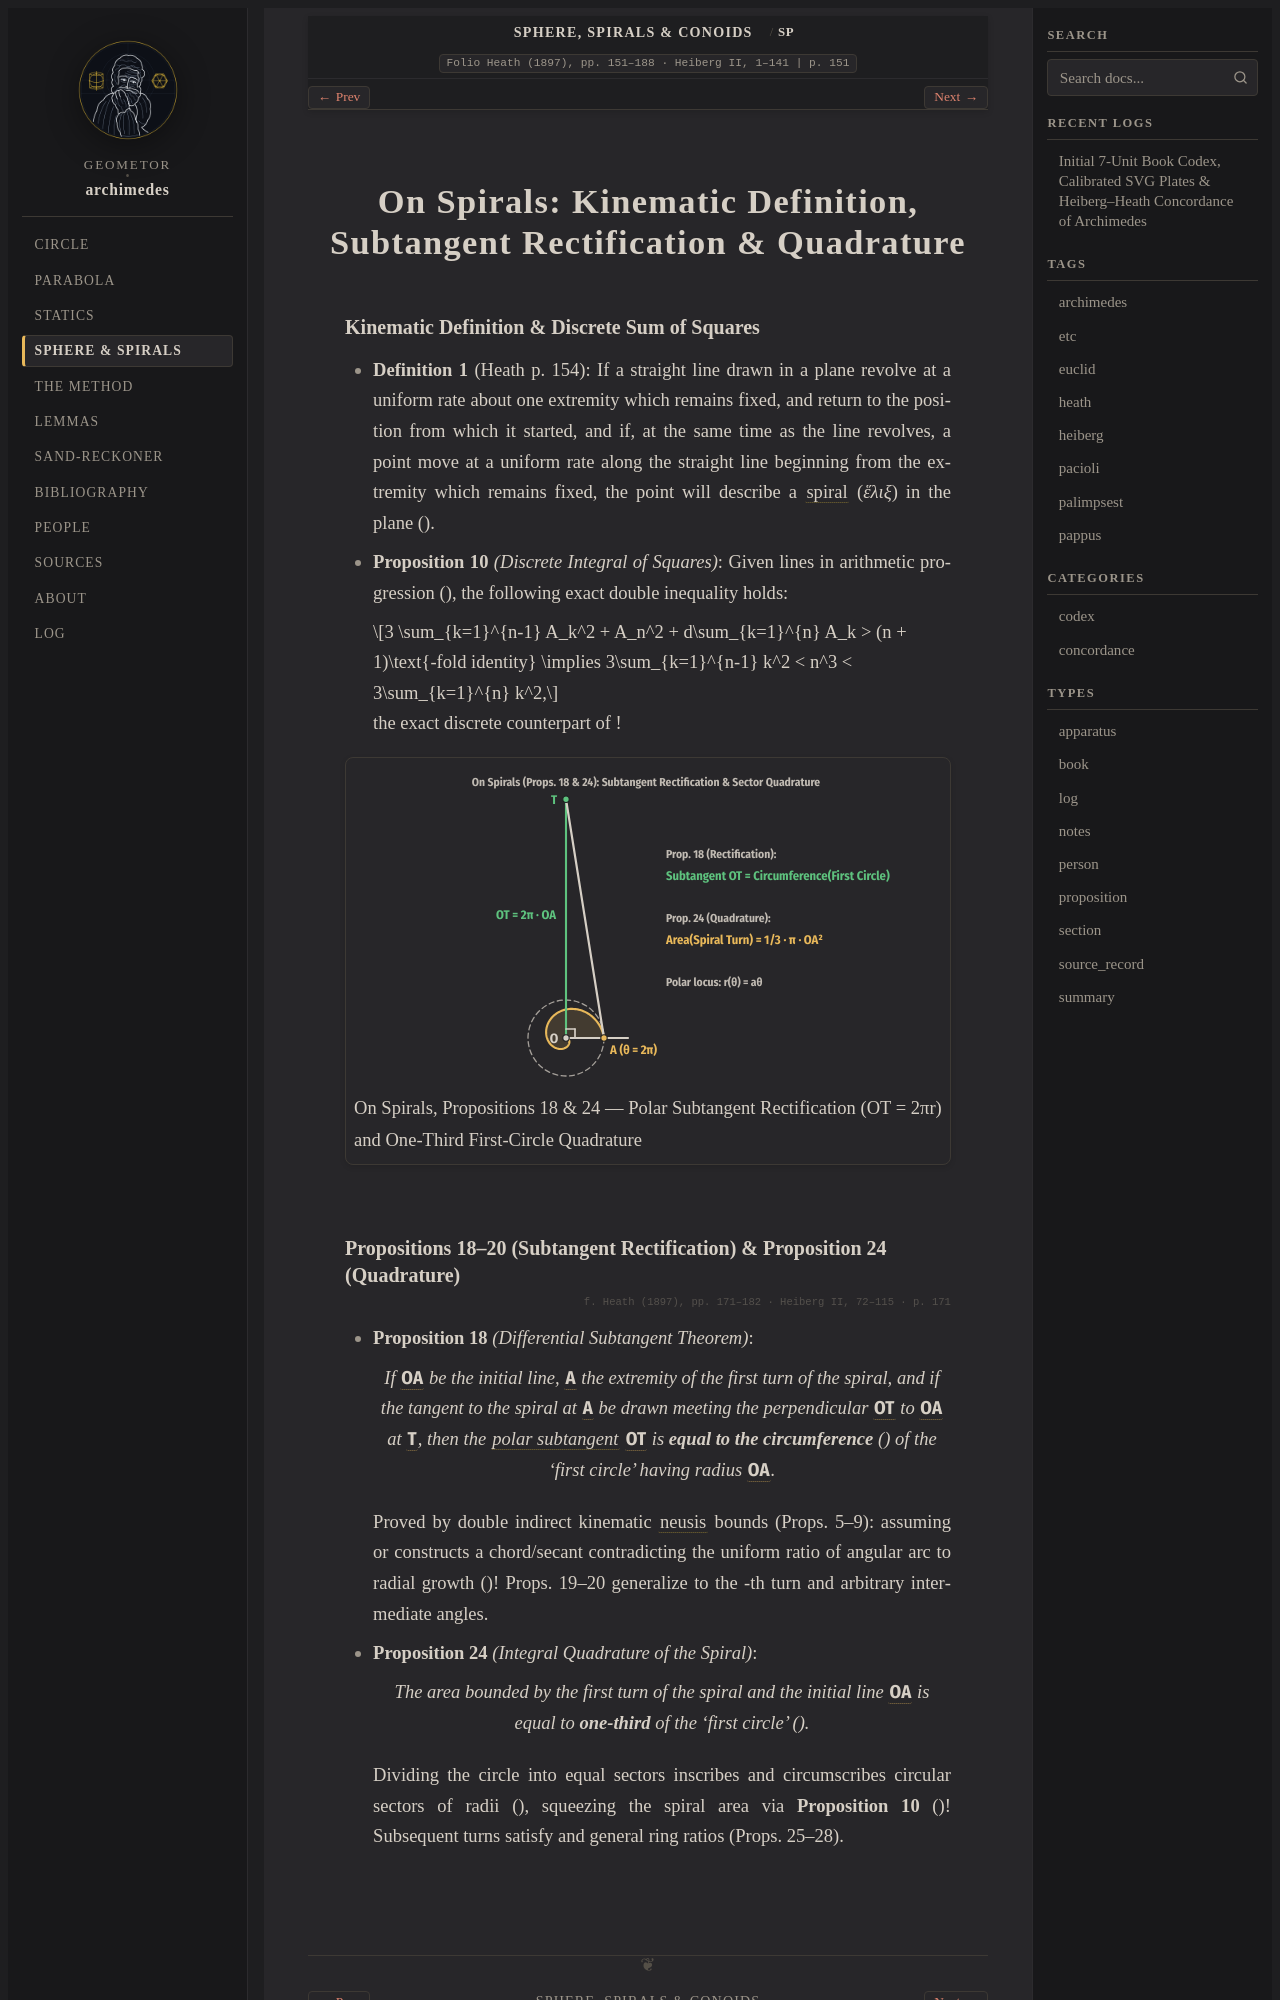

repository: geometor/archimedes · page: sphere_and_spirals/on_spirals.html · generator: sphinx

:canonical_id: SP
:order: 3
:type: section

On Spirals: Kinematic Definition, Subtangent Rectification & Quadrature
=======================================================================

.. folio:: Heath (1897), pp. 151–188 · Heiberg II, 1–141
   :page: 151

Kinematic Definition & Discrete Sum of Squares
~~~~~~~~~~~~~~~~~~~~~~~~~~~~~~~~~~~~~~~~~~~~~~

* **Definition 1** (Heath p. 154): If a straight line drawn in a plane revolve at a uniform rate about one extremity which remains fixed, and return to the position from which it started, and if, at the same time as the line revolves, a point move at a uniform rate along the straight line beginning from the extremity which remains fixed, the point will describe a :term:`spiral <helix>` (*ἕλιξ*) in the plane (:eq:`r = a\theta`).
* **Proposition 10** *(Discrete Integral of Squares)*: Given :eq:`n` lines :eq:`A_1, A_2, \dots, A_n` in arithmetic progression :eq:`k \cdot d` (:eq:`k = 1, \dots, n`), the following exact double inequality holds:

  .. math::

     3 \sum_{k=1}^{n-1} A_k^2 + A_n^2 + d\sum_{k=1}^{n} A_k > (n + 1)\text{-fold identity} \implies 3\sum_{k=1}^{n-1} k^2 < n^3 < 3\sum_{k=1}^{n} k^2,

  the exact discrete counterpart of :eq:`\int_0^x t^2\,dt = \frac{1}{3}x^3`!

.. picture:: /_static/figures/fig_archimedean_spiral.svg
   :caption: On Spirals, Propositions 18 & 24 — Polar Subtangent Rectification (OT = 2πr) and One-Third First-Circle Quadrature
